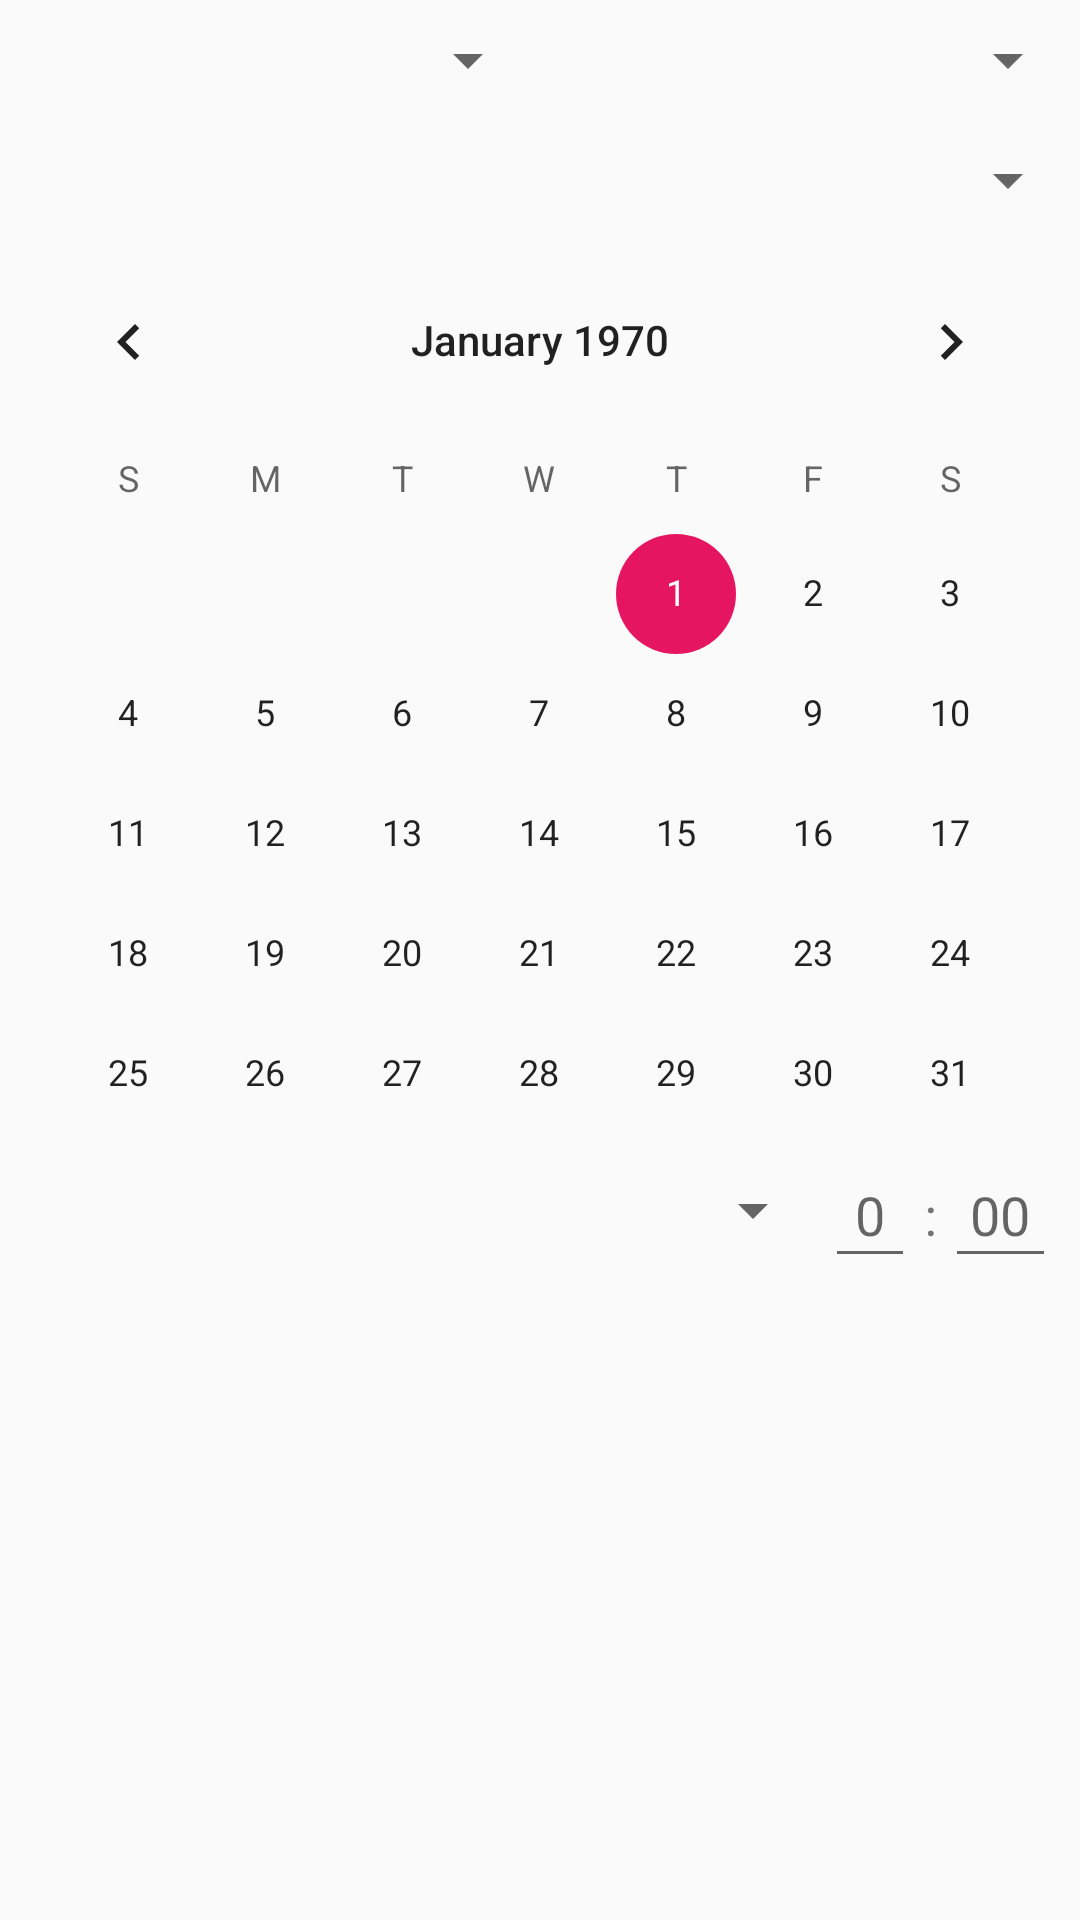

Reconstruct the res/layout file that produces this screen, plus the resources it refers to.
<!-- AndroidManifest.xml: application theme AppTheme.NoActionBar -->
<!-- res/layout/search_filter_items_dialog.xml -->
<?xml version="1.0" encoding="utf-8"?>
<LinearLayout
    xmlns:android="http://schemas.android.com/apk/res/android"
    xmlns:app="http://schemas.android.com/apk/res-auto"
    xmlns:tools="http://schemas.android.com/tools"
    android:layout_width="match_parent"
    android:layout_height="wrap_content"
    android:orientation="vertical" >

    <androidx.core.widget.NestedScrollView
        android:layout_width="match_parent"
        android:layout_height="wrap_content"
        android:fillViewport="true">

        <androidx.constraintlayout.widget.ConstraintLayout
            android:layout_width="match_parent"
            android:layout_height="wrap_content">
            <TextView
                android:id="@+id/spinnerColon"
                android:layout_width="10dp"
                android:layout_height="24dp"
                android:focusable="true"
                android:focusedByDefault="true"
                android:text="@string/colon"
                android:textAlignment="center"
                android:textSize="18sp"
                app:layout_constraintBaseline_toBaselineOf="@+id/spinnerEditTextMinutes"
                app:layout_constraintEnd_toStartOf="@+id/spinnerEditTextMinutes"
                app:layout_constraintStart_toEndOf="@+id/spinnerEditTextHours" />

            <Spinner
                android:id="@+id/spinnerSortingDate"
                android:layout_width="0dp"
                android:layout_height="40dp"
                app:layout_constraintBottom_toTopOf="@+id/spinnerCuttingDate"
                app:layout_constraintEnd_toEndOf="parent"
                app:layout_constraintStart_toEndOf="@+id/spinnerOvertimeType"
                app:layout_constraintTop_toTopOf="parent" />

            <Spinner
                android:id="@+id/spinnerCuttingDate"
                android:layout_width="0dp"
                android:layout_height="40dp"
                app:layout_constraintBottom_toTopOf="@+id/searchFilterCalendar"
                app:layout_constraintEnd_toEndOf="parent"
                app:layout_constraintStart_toStartOf="parent"
                app:layout_constraintTop_toBottomOf="@+id/spinnerSortingDate" />

            <CalendarView
                android:id="@+id/searchFilterCalendar"
                android:layout_width="0dp"
                android:layout_height="301dp"
                app:layout_constraintEnd_toEndOf="parent"
                app:layout_constraintStart_toStartOf="parent"
                app:layout_constraintTop_toBottomOf="@+id/spinnerCuttingDate" />

            <Spinner
                android:id="@+id/spinnerOvertimeLength"
                android:layout_width="0dp"
                android:layout_height="45dp"
                app:layout_constraintBottom_toBottomOf="parent"
                app:layout_constraintEnd_toStartOf="@+id/spinnerEditTextHours"
                app:layout_constraintStart_toStartOf="parent"
                app:layout_constraintTop_toBottomOf="@+id/searchFilterCalendar" />

            <Spinner
                android:id="@+id/spinnerOvertimeType"
                android:layout_width="0dp"
                android:layout_height="40dp"
                app:layout_constraintBottom_toTopOf="@+id/spinnerCuttingDate"
                app:layout_constraintEnd_toStartOf="@+id/spinnerSortingDate"
                app:layout_constraintStart_toStartOf="parent"
                app:layout_constraintTop_toTopOf="parent" />

            <EditText
                android:id="@+id/spinnerEditTextHours"
                android:layout_width="30dp"
                android:layout_height="0dp"
                android:ems="10"
                android:hint="@string/zero"
                android:imeOptions="actionDone"
                android:importantForAutofill="no"
                android:inputType="number"
                android:maxLength="2"
                android:singleLine="true"
                android:textAlignment="center"
                app:layout_constraintBottom_toBottomOf="parent"
                app:layout_constraintEnd_toStartOf="@+id/spinnerColon"
                app:layout_constraintStart_toEndOf="@+id/spinnerOvertimeLength"
                app:layout_constraintTop_toBottomOf="@+id/searchFilterCalendar"
                app:layout_constraintVertical_bias="0.0" />

            <EditText
                android:id="@+id/spinnerEditTextMinutes"
                android:layout_width="37dp"
                android:layout_height="0dp"
                android:layout_marginEnd="8dp"
                android:ems="10"
                android:hint="@string/zerozero"
                android:imeOptions="actionDone"
                android:importantForAutofill="no"
                android:inputType="number"
                android:maxLength="3"
                android:singleLine="true"
                android:textAlignment="center"
                app:layout_constraintBottom_toBottomOf="parent"
                app:layout_constraintEnd_toEndOf="parent"
                app:layout_constraintStart_toEndOf="@+id/spinnerColon"
                app:layout_constraintTop_toBottomOf="@+id/searchFilterCalendar"
                app:layout_constraintVertical_bias="0.0" />

        </androidx.constraintlayout.widget.ConstraintLayout>

    </androidx.core.widget.NestedScrollView>

</LinearLayout>
<!-- resources referenced by this layout -->
<resources>
  <string name="colon">:</string>
  <string name="zero">0</string>
  <string name="zerozero">00</string>
  <style name="AppTheme.NoActionBar">
          <item name="windowActionBar">false</item>
          <item name="windowNoTitle">true</item>
      </style>
</resources>
